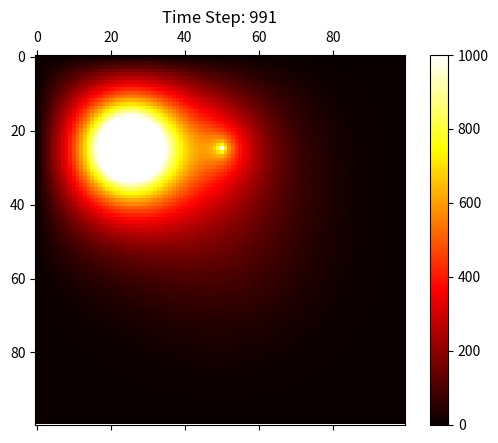

Reproduce this figure in Python. (Note: this script raises an exception after producing the figure.)
import numpy as np
import matplotlib.pyplot as plt

# Define the grid size
grid_size = 100
time_steps = 1000
diffusion_coefficient = 0.2  # Controls the rate of spreading

# Initialize the concentration grid
concentration = np.zeros((grid_size, grid_size))

# Place an initial concentration of particles in the center
initial_concentration = 1000
center = grid_size // 2
concentration[center, center] = initial_concentration

# Function to update concentration based on diffusion
def update_concentration(concentration, diffusion_coefficient):
    new_concentration = concentration.copy()
    for i in range(1, grid_size-1):
        for j in range(1, grid_size-1):
            # Apply the diffusion equation (discrete Laplacian)
            new_concentration[i, j] = concentration[i, j] + diffusion_coefficient * (
                concentration[i+1, j] + concentration[i-1, j] +
                concentration[i, j+1] + concentration[i, j-1] - 4 * concentration[i, j]
            )
    return new_concentration

# Set up the plot
plt.ion()
fig, ax = plt.subplots()
cax = ax.matshow(concentration, cmap='hot')
fig.colorbar(cax)
ax.set_title("Aerosol Concentration")

# Simulation loop
for t in range(time_steps):
    concentration = update_concentration(concentration, diffusion_coefficient)
    if t < 500:
        concentration[center, center] = initial_concentration

    if t > 100:
        concentration[int(center/2), center] = initial_concentration
        concentration[int(center/2), int(center/2)] = initial_concentration*5

    # Update the plot
    if t % 10 == 0:
        cax.set_data(concentration)
        ax.set_title(f"Time Step: {t+1}")
        plt.pause(0.05)

plt.ioff()
plt.show()
plt.savefig("out/spatial.gif")